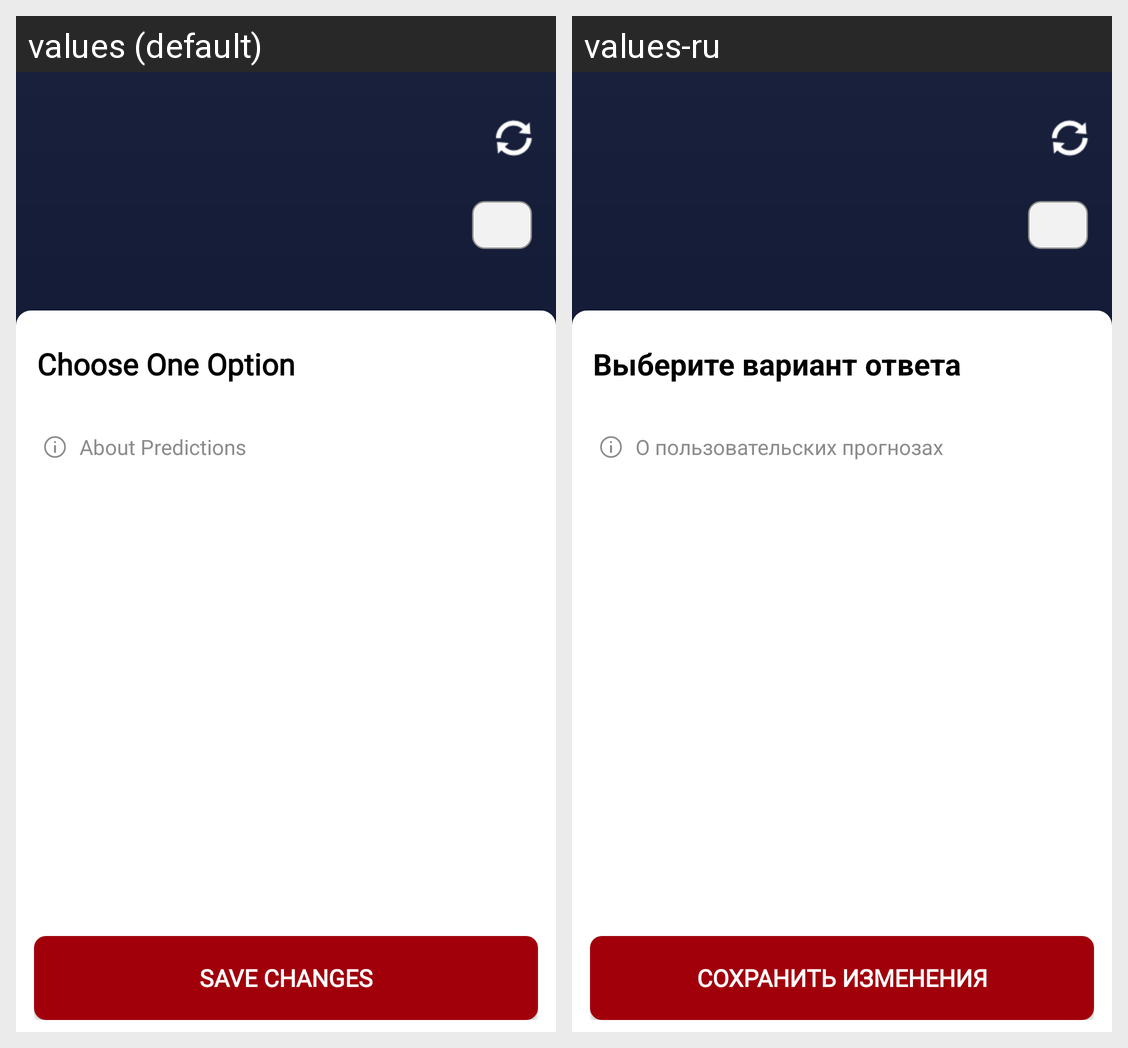

Translations of the strings shown on this Android screen, per locale in the grid:
Android screen res/layout/prediction_form_activity.xml rendered under 2 locales, left to right: values (default), values-ru. Device: Nexus 5 (rendered at 1080×1920; each locale shown at half size, 540×960, under a caption strip naming it); theme AppTheme.
Strings drawn on this screen, with the default value and each locale's value (text and hints the layout hard-codes, and strings that could not be matched under every locale, appear in the picture but are not listed):

prediction_choose_text
  values: Choose One Option
  values-ru: Выберите вариант ответа

pred_rules_button
  values: About Predictions
  values-ru: О пользовательских прогнозах

save_button_text
  values: Save changes
  values-ru: Сохранить изменения
